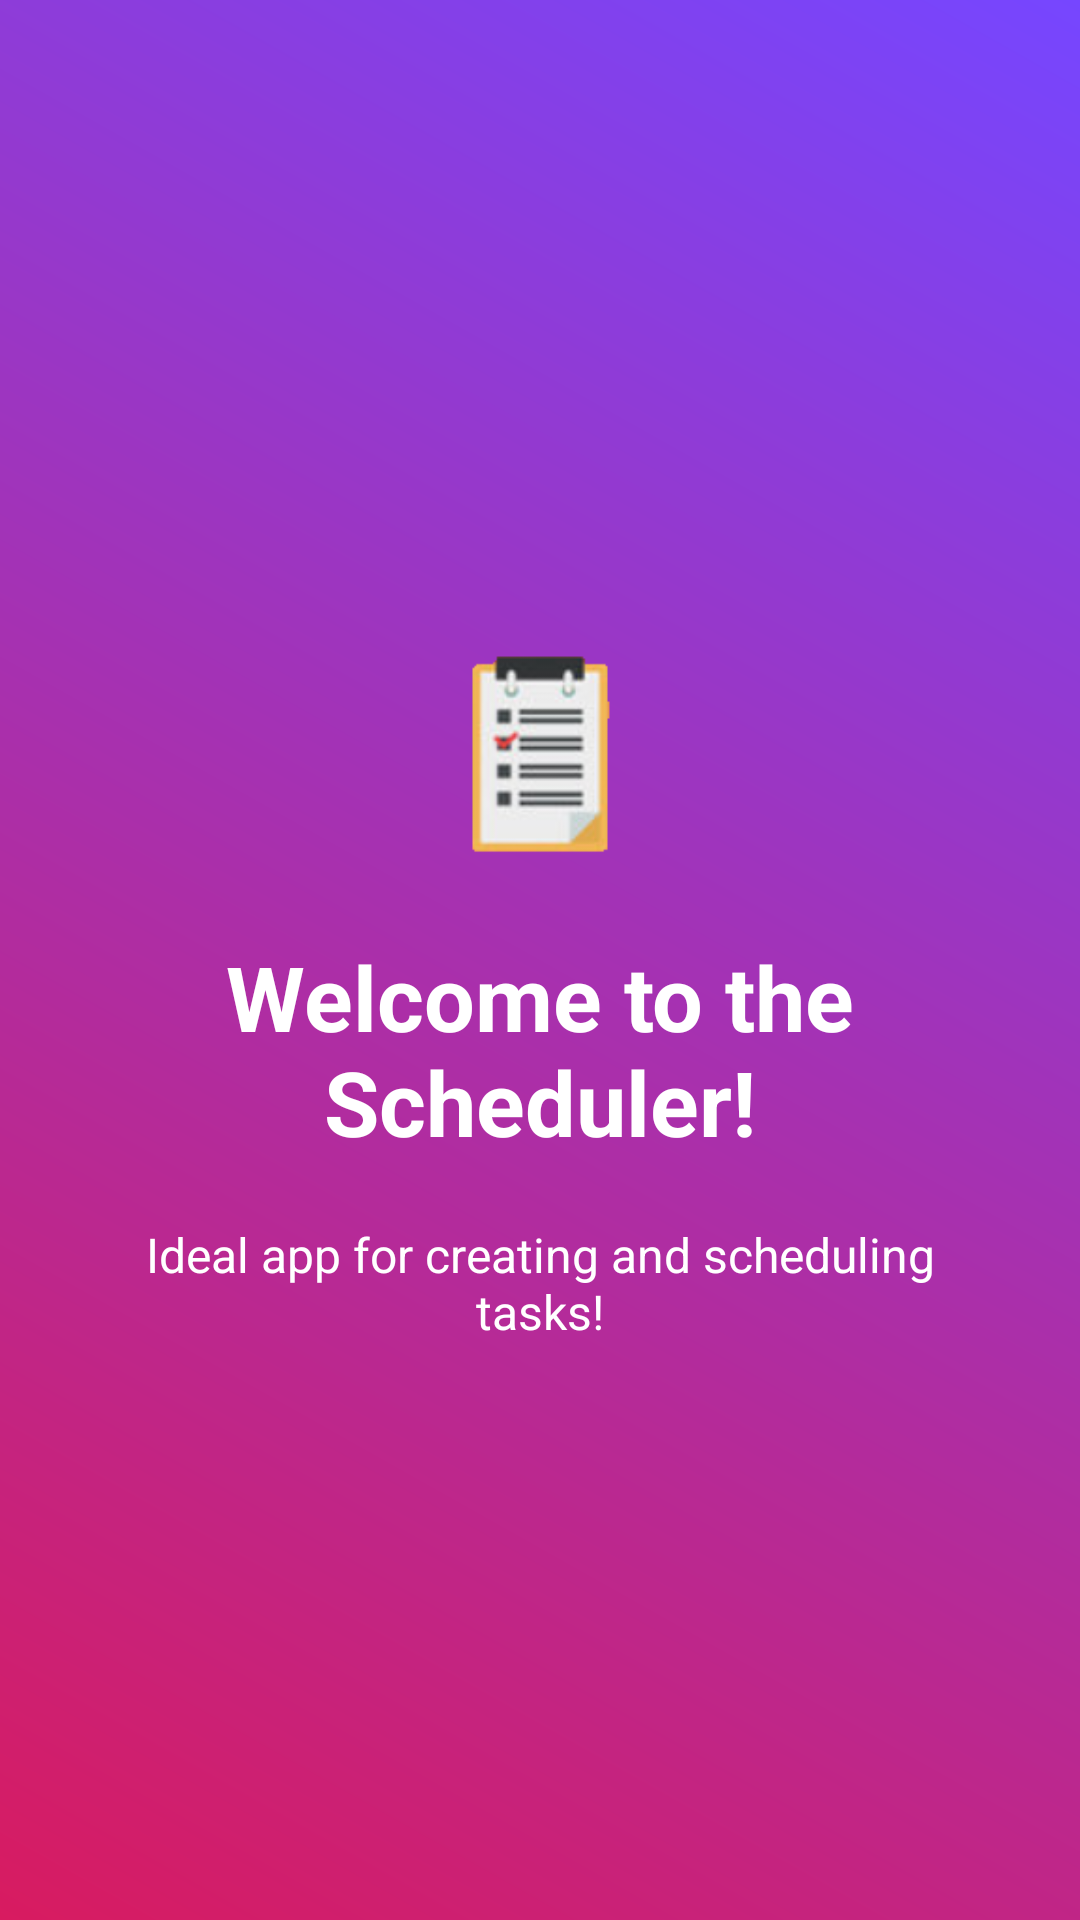

Android layout source for this screen:
<!-- AndroidManifest.xml: application theme AppTheme -->
<!-- res/layout/welcome_slide1.xml -->
<?xml version="1.0" encoding="utf-8"?>
<RelativeLayout xmlns:android="http://schemas.android.com/apk/res/android"
    android:layout_width="match_parent"
    android:layout_height="match_parent"
    android:background="@drawable/gradient">

    <LinearLayout
        android:layout_width="wrap_content"
        android:layout_height="wrap_content"
        android:layout_centerInParent="true"
        android:gravity="center_horizontal"
        android:orientation="vertical">

        <ImageView
            android:layout_width="@dimen/img_width_height"
            android:layout_height="@dimen/img_width_height"
            android:src="@drawable/app_transparent" />

        <TextView
            android:layout_width="wrap_content"
            android:layout_height="wrap_content"
            android:layout_gravity="center_horizontal"
            android:text="@string/slide_1_title"
            android:textAlignment="center"
            android:textColor="@android:color/white"
            android:textSize="@dimen/slide_title"
            android:textStyle="bold" />

        <TextView
            android:layout_width="wrap_content"
            android:layout_height="wrap_content"
            android:layout_marginTop="20dp"
            android:paddingLeft="@dimen/desc_padding"
            android:paddingRight="@dimen/desc_padding"
            android:text="@string/slide_1_desc"
            android:textAlignment="center"
            android:textColor="@android:color/white"
            android:textSize="@dimen/slide_desc" />

    </LinearLayout>


</RelativeLayout>
<!-- resources referenced by this layout -->
<resources>
  <dimen name="desc_padding">40dp</dimen>
  <dimen name="img_width_height">120dp</dimen>
  <dimen name="slide_desc">16sp</dimen>
  <dimen name="slide_title">30sp</dimen>
  <!-- drawable app_transparent: png bitmap (drawable, 11734 bytes) -->
  <!-- drawable gradient (drawable) -->
  <?xml version="1.0" encoding="utf-8"?>
  <shape xmlns:android="http://schemas.android.com/apk/res/android">
      <gradient
          android:angle="45"
          android:endColor="?attr/colorPrimary"
          android:startColor="?attr/colorGradient" />
  </shape>
  <string name="slide_1_desc">Ideal app for creating and scheduling tasks!</string>
  <string name="slide_1_title">Welcome to the Scheduler!</string>
  <style name="AppTheme" parent="Theme.AppCompat.Light.NoActionBar">
          
          <item name="colorPrimary">#7646ff</item>
          
          <item name="colorBackground">#e4e4e4</item>
          
          
          <item name="paleRed">#6c101a</item>
          <item name="paleGreen">#186911</item>
          <item name="colorWhite">#fff</item>
  
          <item name="colorText">#000</item>
          <item name="colorGradient">#D81B60</item>
          <item name="colorTextChanging">#000</item>
          <item name="colorBlock">#fff</item>
          <item name="colorTextSecondary">#747200</item>
          <item name="colorTextTransperent">#fff</item>
  
          <item name="colorButton">#404040</item>
          <item name="colorTextInverse">#ffffff</item>
  
          <item name="headerMenu">@drawable/scheduler_header</item>
          <item name="android:windowAnimationStyle">@style/WindowAnimationTransition</item>
          <item name="coordinatorLayoutStyle">@style/Widget.Support.CoordinatorLayout</item>
      </style>
  <style name="WindowAnimationTransition">
          <item name="android:windowEnterAnimation">@android:anim/fade_in</item>
          <item name="android:windowExitAnimation">@android:anim/fade_out</item>
  
      </style>
</resources>
